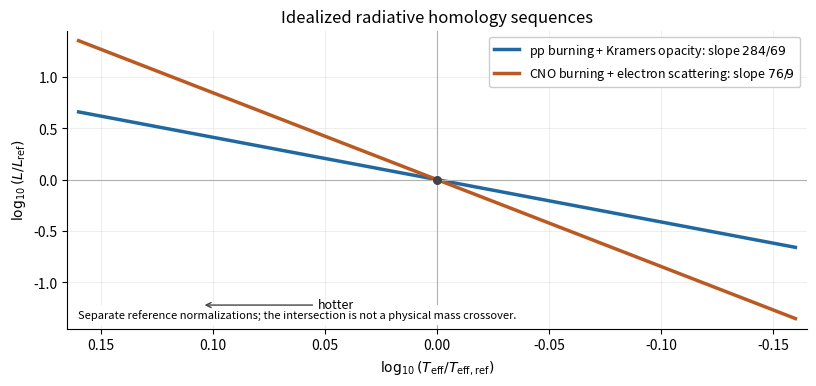

Generate this figure with matplotlib:
"""Formal HR slopes, Python 3.14 and root Matplotlib/NumPy dependencies.
Writes one opaque basename PNG to cwd; Make chooses the final _media cwd.
"""
import matplotlib
matplotlib.use('Agg')
import matplotlib.pyplot as plt
import numpy as np
x=np.linspace(-.16,.16,200)
fig,ax=plt.subplots(figsize=(8.4,4.2),dpi=100,facecolor='white')
ax.set_facecolor('white')
ax.plot(x,(284/69)*x,lw=2.5,color='#2069a0',label=r'pp burning + Kramers opacity: slope $284/69$')
ax.plot(x,(76/9)*x,lw=2.5,color='#bb5920',label=r'CNO burning + electron scattering: slope $76/9$')
ax.axhline(0,lw=.8,color='#b0b0b0');ax.axvline(0,lw=.8,color='#b0b0b0')
ax.scatter([0],[0],s=30,color='#444444',zorder=4)
ax.set(xlim=(.165,-.165),ylim=(-1.45,1.45),xlabel=r'$\log_{10}(T_{\rm eff}/T_{\rm eff,ref})$',ylabel=r'$\log_{10}(L/L_{\rm ref})$')
ax.set_title('Idealized radiative homology sequences',fontsize=12)
ax.grid(alpha=.2);ax.legend(loc='upper right',fontsize=9,framealpha=1)
ax.text(.015,.035,'Separate reference normalizations; the intersection is not a physical mass crossover.',transform=ax.transAxes,fontsize=8,bbox=dict(facecolor='white',edgecolor='none',pad=3))
ax.annotate('hotter',xy=(.105,-1.22),xytext=(.045,-1.22),ha='center',va='center',fontsize=9,arrowprops=dict(arrowstyle='->',color='#444444'))
ax.spines[['top','right']].set_visible(False)
fig.subplots_adjust(left=.1,right=.98,bottom=.17,top=.88)
fig.savefig('paper-317-radiative-homology.png',dpi=100,facecolor='white',transparent=False)
plt.close(fig)
